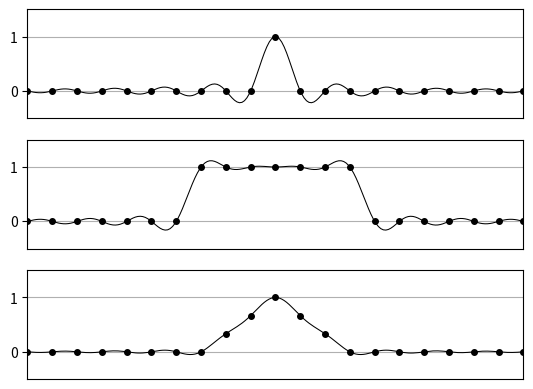

Here is the Python script that generated this plot:
"""p3 - Band-limited interpolation"""

import numpy as np
import matplotlib.pyplot as plt

fig, axs = plt.subplots(3, 1, sharex=True)

h = 1
x_max = 10
x = np.arange(-x_max, x_max + h, h)
xx = np.arange(-x_max - h / 20, x_max + 3 * h / 20, h / 10)

for i in range(3):
    if i == 0:
        v = x == 0
    elif i == 1:
        v = abs(x) <= 3
    elif i == 2:
        v = np.maximum(np.zeros(len(x)), 1 - abs(x) / 3)

    axs[i].plot(x, v, "k.", markersize=8)

    p = np.zeros(len(xx))
    for j in range(len(x)):
        p += v[j] * np.sin(np.pi * (xx - x[j]) / h) / (np.pi * (xx - x[j]) / h)

    axs[i].plot(xx, p, "k", linewidth=0.75)
    axs[i].set_xlim(-x_max, x_max)
    axs[i].set_ylim(-0.5, 1.5)
    axs[i].set_xticks([])
    axs[i].set_yticks([0, 1])
    axs[i].grid(which="both")

plt.show()
